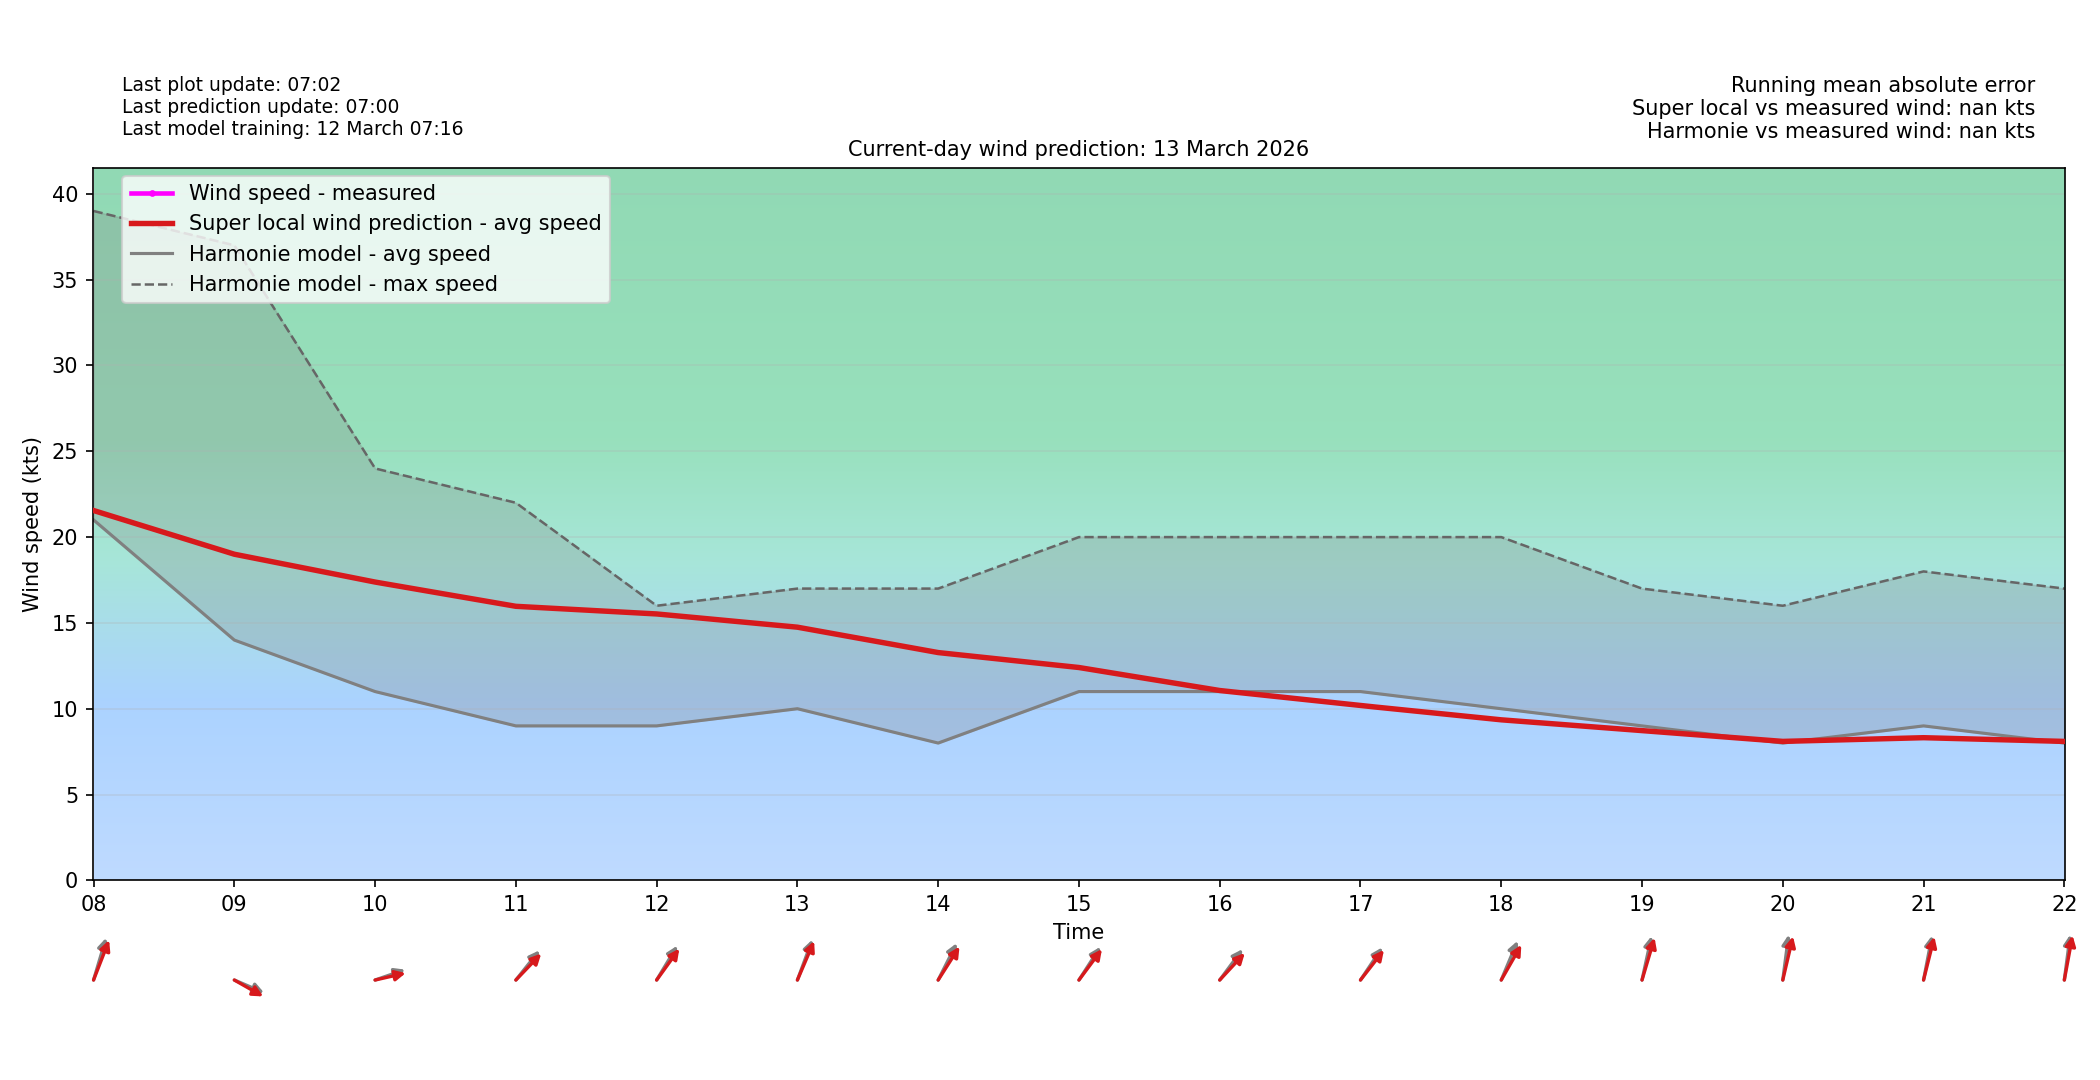

The table this chart was drawn from, first rows:
time_local, forecast_wind_speed, forecast_wind_min, forecast_wind_max, forecast_wind_dir_deg, actual_wind_speed, actual_wind_dir_deg, lstm_pred_wind_speed_full, lstm_pred_wind_dir_deg_full, lstm_pred_wind_speed, lstm_pred_wind_dir_deg, is_future, hour_local, minute_local
2026-03-13T00:00:00+0100, 18.0, 18.0, 33.0, 199.0, , , 18.53, 205.1, , , False, 00, 0
2026-03-13T00:06:00+0100, 18.1, 18.1, 33.1, 199.0, 18.0, 199.0, 18.59, 205, , , False, 00, 6
2026-03-13T00:12:00+0100, 18.2, 18.2, 33.2, 199.0, 19.0, 197.0, 18.65, 204.9, , , False, 00, 12
2026-03-13T00:18:00+0100, 18.3, 18.3, 33.3, 199.0, 17.0, 193.0, 18.72, 204.7, , , False, 00, 18
2026-03-13T00:24:00+0100, 18.4, 18.4, 33.4, 199.0, 20.0, 197.0, 18.78, 204.6, , , False, 00, 24
2026-03-13T00:30:00+0100, 18.5, 18.5, 33.5, 199.0, 17.0, 195.0, 18.84, 204.4, , , False, 00, 30
2026-03-13T00:36:00+0100, 18.6, 18.6, 33.6, 199.0, 20.0, 195.0, 18.91, 204.3, , , False, 00, 36
2026-03-13T00:42:00+0100, 18.7, 18.7, 33.7, 199.0, 20.0, 191.0, 18.97, 204.1, , , False, 00, 42
2026-03-13T00:48:00+0100, 18.8, 18.8, 33.8, 199.0, 20.0, 192.0, 19.03, 204, , , False, 00, 48
2026-03-13T00:54:00+0100, 18.9, 18.9, 33.9, 199.0, 22.0, 197.0, 19.09, 203.9, , , False, 00, 54
2026-03-13T01:00:00+0100, 19.0, 19.0, 34.0, 199.0, 20.0, 197.0, 19.16, 203.7, , , False, 01, 0
2026-03-13T01:06:00+0100, 19.1, 19.1, 34.2, 198.7, 20.0, 197.0, 19.25, 203.4, , , False, 01, 6
2026-03-13T01:12:00+0100, 19.2, 19.2, 34.4, 198.4, 19.0, 191.0, 19.34, 203, , , False, 01, 12
2026-03-13T01:18:00+0100, 19.3, 19.3, 34.6, 198.1, 19.0, 195.0, 19.43, 202.7, , , False, 01, 18
2026-03-13T01:24:00+0100, 19.4, 19.4, 34.8, 197.8, 20.0, 195.0, 19.53, 202.4, , , False, 01, 24
2026-03-13T01:30:00+0100, 19.5, 19.5, 35.0, 197.5, 20.0, 195.0, 19.62, 202, , , False, 01, 30
2026-03-13T01:36:00+0100, 19.6, 19.6, 35.2, 197.2, 19.0, 193.0, 19.71, 201.7, , , False, 01, 36
2026-03-13T01:42:00+0100, 19.7, 19.7, 35.4, 196.9, 21.0, 198.0, 19.8, 201.4, , , False, 01, 42
2026-03-13T01:48:00+0100, 19.8, 19.8, 35.6, 196.6, 19.0, 202.0, 19.9, 201, , , False, 01, 48
2026-03-13T01:54:00+0100, 19.9, 19.9, 35.8, 196.3, 19.0, 199.0, 19.99, 200.7, , , False, 01, 54
2026-03-13T02:00:00+0100, 20.0, 20.0, 36.0, 196.0, 22.0, 199.0, 20.08, 200.4, , , False, 02, 0
2026-03-13T02:06:00+0100, 20.3, 20.3, 36.3, 196.2, 20.0, 198.0, 20.15, 200.6, , , False, 02, 6
2026-03-13T02:12:00+0100, 20.6, 20.6, 36.6, 196.4, 19.0, 202.0, 20.21, 200.9, , , False, 02, 12
2026-03-13T02:18:00+0100, 20.9, 20.9, 36.9, 196.6, 21.0, 202.0, 20.27, 201.2, , , False, 02, 18
2026-03-13T02:24:00+0100, 21.2, 21.2, 37.2, 196.8, 23.0, 202.0, 20.34, 201.4, , , False, 02, 24
2026-03-13T02:30:00+0100, 21.5, 21.5, 37.5, 197.0, 20.0, 199.0, 20.4, 201.7, , , False, 02, 30
2026-03-13T02:36:00+0100, 21.8, 21.8, 37.8, 197.2, 20.0, 204.0, 20.47, 201.9, , , False, 02, 36
2026-03-13T02:42:00+0100, 22.1, 22.1, 38.1, 197.4, 20.0, 197.0, 20.53, 202.2, , , False, 02, 42
2026-03-13T02:48:00+0100, 22.4, 22.4, 38.4, 197.6, 18.0, 196.0, 20.59, 202.5, , , False, 02, 48
2026-03-13T02:54:00+0100, 22.7, 22.7, 38.7, 197.8, 17.0, 196.0, 20.66, 202.7, , , False, 02, 54
2026-03-13T03:00:00+0100, 23.0, 23.0, 39.0, 198.0, 19.0, 198.0, 20.72, 203, , , False, 03, 0
2026-03-13T03:06:00+0100, 22.9, 22.9, 39.0, 197.9, 21.0, 194.0, 20.64, 202.9, , , False, 03, 6
2026-03-13T03:12:00+0100, 22.8, 22.8, 39.0, 197.8, 19.0, 194.0, 20.55, 202.8, , , False, 03, 12
2026-03-13T03:18:00+0100, 22.7, 22.7, 39.0, 197.7, 17.0, 196.0, 20.47, 202.7, , , False, 03, 18
2026-03-13T03:24:00+0100, 22.6, 22.6, 39.0, 197.6, 20.0, 192.0, 20.38, 202.6, , , False, 03, 24
2026-03-13T03:30:00+0100, 22.5, 22.5, 39.0, 197.5, 22.0, 195.0, 20.3, 202.6, , , False, 03, 30
2026-03-13T03:36:00+0100, 22.4, 22.4, 39.0, 197.4, 20.0, 196.0, 20.21, 202.5, , , False, 03, 36
2026-03-13T03:42:00+0100, 22.3, 22.3, 39.0, 197.3, 18.0, 196.0, 20.13, 202.4, , , False, 03, 42
2026-03-13T03:48:00+0100, 22.2, 22.2, 39.0, 197.2, 19.0, 195.0, 20.04, 202.3, , , False, 03, 48
2026-03-13T03:54:00+0100, 22.1, 22.1, 39.0, 197.1, 19.0, 192.0, 19.95, 202.2, , , False, 03, 54
2026-03-13T04:00:00+0100, 22.0, 22.0, 39.0, 197.0, 21.0, 191.0, 19.87, 202.1, , , False, 04, 0
2026-03-13T04:06:00+0100, 21.9, 21.9, 39.0, 196.8, 21.0, 190.0, 19.9, 201.8, , , False, 04, 6
2026-03-13T04:12:00+0100, 21.8, 21.8, 39.0, 196.6, 17.0, 197.0, 19.93, 201.4, , , False, 04, 12
2026-03-13T04:18:00+0100, 21.7, 21.7, 39.0, 196.4, 19.0, 198.0, 19.96, 201.1, , , False, 04, 18
2026-03-13T04:24:00+0100, 21.6, 21.6, 39.0, 196.2, 20.0, 197.0, 19.99, 200.8, , , False, 04, 24
2026-03-13T04:30:00+0100, 21.5, 21.5, 39.0, 196.0, 19.0, 196.0, 20.02, 200.4, , , False, 04, 30
2026-03-13T04:36:00+0100, 21.4, 21.4, 39.0, 195.8, 22.0, 198.0, 20.05, 200.1, , , False, 04, 36
2026-03-13T04:42:00+0100, 21.3, 21.3, 39.0, 195.6, 20.0, 196.0, 20.08, 199.7, , , False, 04, 42
2026-03-13T04:48:00+0100, 21.2, 21.2, 39.0, 195.4, 20.0, 198.0, 20.11, 199.4, , , False, 04, 48
2026-03-13T04:54:00+0100, 21.1, 21.1, 39.0, 195.2, 20.0, 195.0, 20.13, 199.1, , , False, 04, 54
2026-03-13T05:00:00+0100, 21.0, 21.0, 39.0, 195.0, 21.0, 199.0, 20.16, 198.7, , , False, 05, 0
2026-03-13T05:06:00+0100, 21.1, 21.1, 39.0, 195.1, 23.0, 199.0, 20.27, 199.1, , , False, 05, 6
2026-03-13T05:12:00+0100, 21.2, 21.2, 39.0, 195.2, 23.0, 198.0, 20.37, 199.5, , , False, 05, 12
2026-03-13T05:18:00+0100, 21.3, 21.3, 39.0, 195.3, 22.0, 197.0, 20.47, 199.8, , , False, 05, 18
2026-03-13T05:24:00+0100, 21.4, 21.4, 39.0, 195.4, 19.0, 196.0, 20.57, 200.2, , , False, 05, 24
2026-03-13T05:30:00+0100, 21.5, 21.5, 39.0, 195.5, 20.0, 196.0, 20.67, 200.6, , , False, 05, 30
2026-03-13T05:36:00+0100, 21.6, 21.6, 39.0, 195.6, 20.0, 193.0, 20.77, 201, , , False, 05, 36
2026-03-13T05:42:00+0100, 21.7, 21.7, 39.0, 195.7, 23.0, 199.0, 20.88, 201.3, , , False, 05, 42
2026-03-13T05:48:00+0100, 21.8, 21.8, 39.0, 195.8, 21.0, 197.0, 20.98, 201.7, , , False, 05, 48
2026-03-13T05:54:00+0100, 21.9, 21.9, 39.0, 195.9, 22.0, 198.0, 21.08, 202.1, , , False, 05, 54
... 180 more rows
